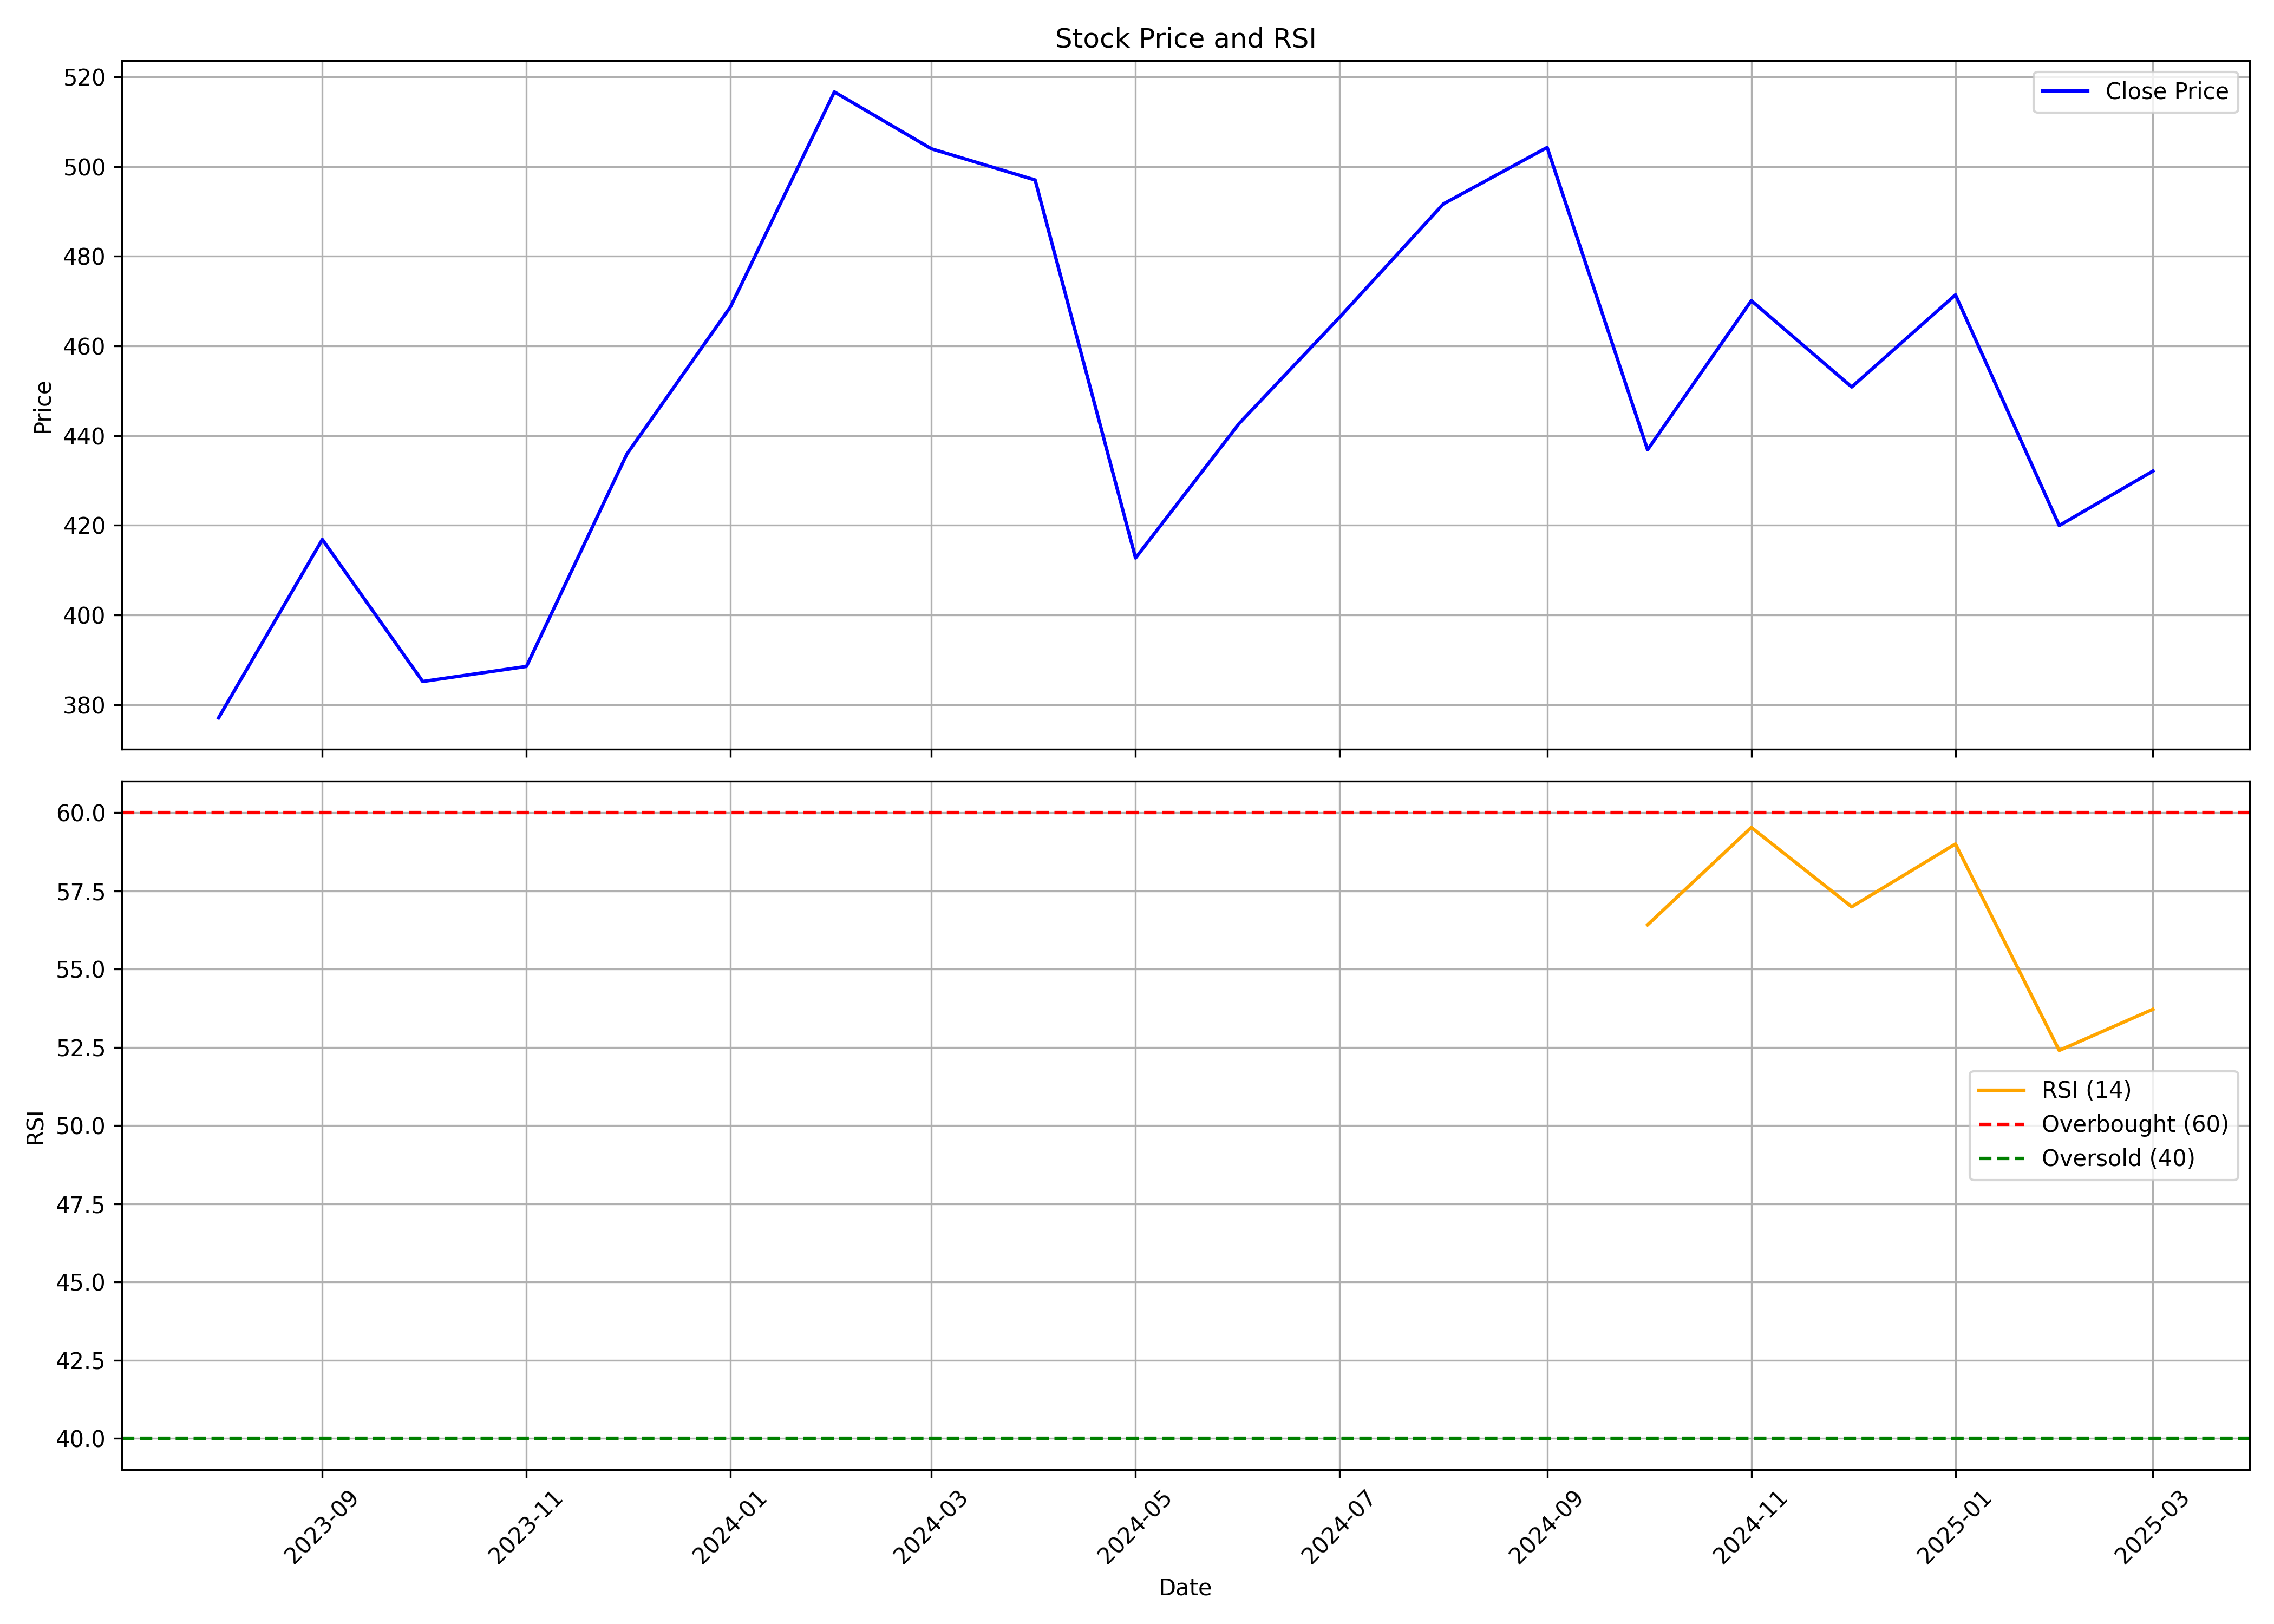

Values plotted in this chart, from the file beside it:
, date, symbol, open, high, low, close, volume, rsi
0, 2023-08-01, NIITMTS, 361.6, 394.2, 345.5, 377.1, 7238740, 
1, 2023-09-01, NIITMTS, 380.3, 507.8, 357.9, 416.8, 6446357, 
2, 2023-10-01, NIITMTS, 422.9, 438.4, 338.2, 385.2, 4125209, 
3, 2023-11-01, NIITMTS, 395.2, 410.9, 364.6, 388.5, 2943442, 
4, 2023-12-01, NIITMTS, 394.9, 445.1, 376, 435.9, 4478491, 
5, 2024-01-01, NIITMTS, 432.6, 477.4, 415.8, 468.8, 5506477, 
6, 2024-02-01, NIITMTS, 467.3, 552, 426.7, 516.6, 6242284, 
7, 2024-03-01, NIITMTS, 519.2, 573.8, 446.9, 504, 7172337, 
8, 2024-04-01, NIITMTS, 502.2, 530.1, 482.4, 497, 2411923, 
9, 2024-05-01, NIITMTS, 502.8, 502.8, 409.4, 412.7, 2829855, 
10, 2024-06-01, NIITMTS, 419.7, 474.8, 382.9, 442.7, 4001966, 
11, 2024-07-01, NIITMTS, 444.9, 494.2, 440.7, 466.4, 3236608, 
12, 2024-08-01, NIITMTS, 471, 506.2, 443.6, 491.7, 3254139, 
13, 2024-09-01, NIITMTS, 496.3, 538.6, 484.6, 504.3, 2416766, 
14, 2024-10-01, NIITMTS, 504.0, 525.0, 410.9, 436.9, 2438587, 56.42
15, 2024-11-01, NIITMTS, 443.8, 474.0, 427, 470.1, 1128625, 59.53
16, 2024-12-01, NIITMTS, 470.0, 520.0, 440, 450.9, 3427474, 56.99
17, 2025-01-01, NIITMTS, 453.5, 499.0, 433.6, 471.4, 2333612, 59
18, 2025-02-01, NIITMTS, 478.5, 488.5, 403.6, 420, 1835604, 52.4
19, 2025-03-01, NIITMTS, 418.0, 437.0, 400, 432.1, 1161553, 53.72
